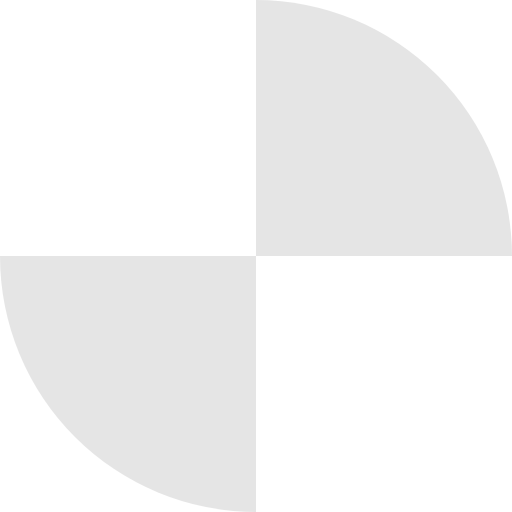
t = 0.00 s
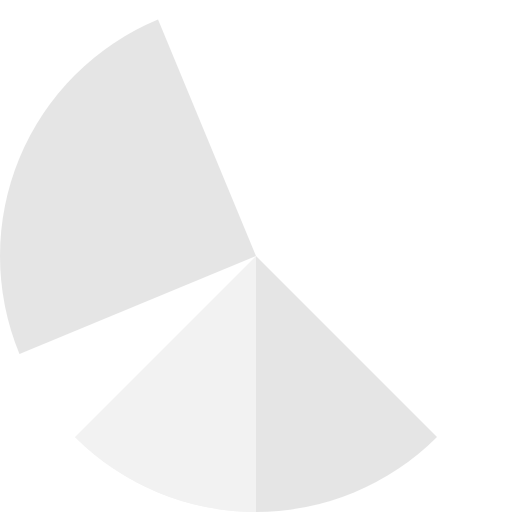
t = 0.60 s
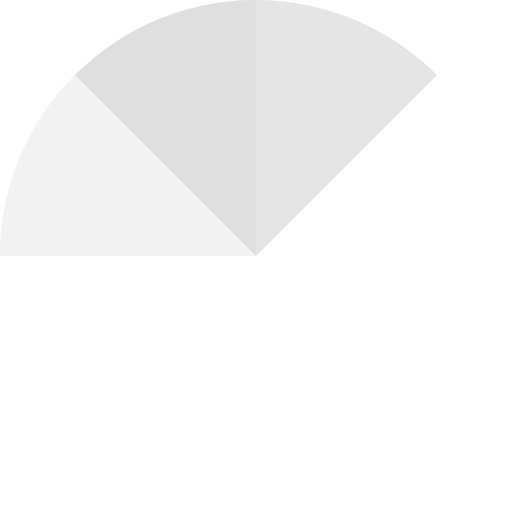
t = 1.20 s
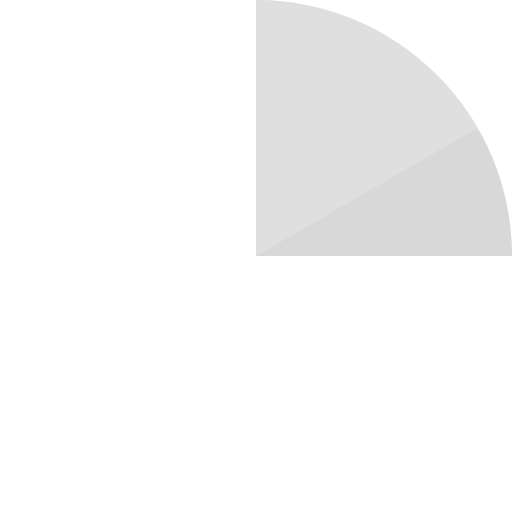
t = 1.60 s
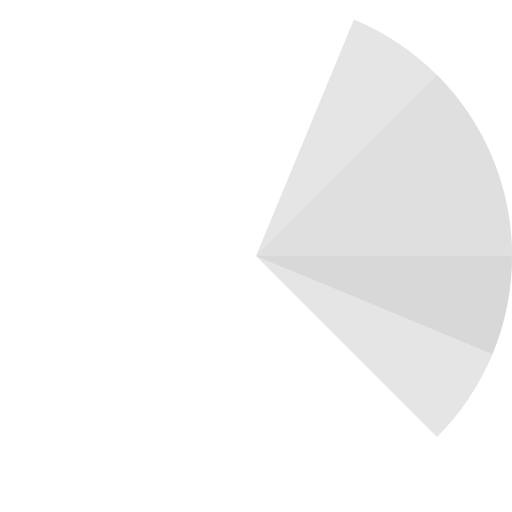
t = 1.80 s
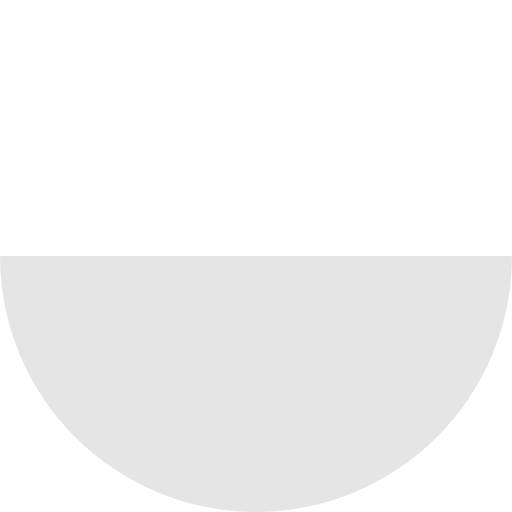
t = 2.40 s

The animated SVG that drew these frames (rendered in a browser with its animation timeline set to each time). Animation: 4 SMIL elements (animateTransform=4); one cycle of 3.20 s, repeats indefinitely.

<?xml version="1.0" encoding="utf-8"?><svg width="100%" height="100%" xmlns="http://www.w3.org/2000/svg" viewBox="0 0 100 100" preserveAspectRatio="xMidYMid" class="uil-pie"><rect x="0" y="0" width="100" height="100" fill="none" class="bk"></rect><path d="M0 50A50 50 0 0 1 50 0L50 50L0 50" fill="#ffffff" opacity="0.5"><animateTransform attributeName="transform" type="rotate" from="0 50 50" to="360 50 50" dur="0.8s" repeatCount="indefinite"></animateTransform></path><path d="M50 0A50 50 0 0 1 100 50L50 50L50 0" fill="#cccccc" opacity="0.5"><animateTransform attributeName="transform" type="rotate" from="0 50 50" to="360 50 50" dur="1.6s" repeatCount="indefinite"></animateTransform></path><path d="M100 50A50 50 0 0 1 50 100L50 50L100 50" fill="#ffffff" opacity="0.5"><animateTransform attributeName="transform" type="rotate" from="0 50 50" to="360 50 50" dur="2.4s" repeatCount="indefinite"></animateTransform></path><path d="M50 100A50 50 0 0 1 0 50L50 50L50 100" fill="#cccccc" opacity="0.5"><animateTransform attributeName="transform" type="rotate" from="0 50 50" to="360 50 50" dur="3.2s" repeatCount="indefinite"></animateTransform></path></svg>